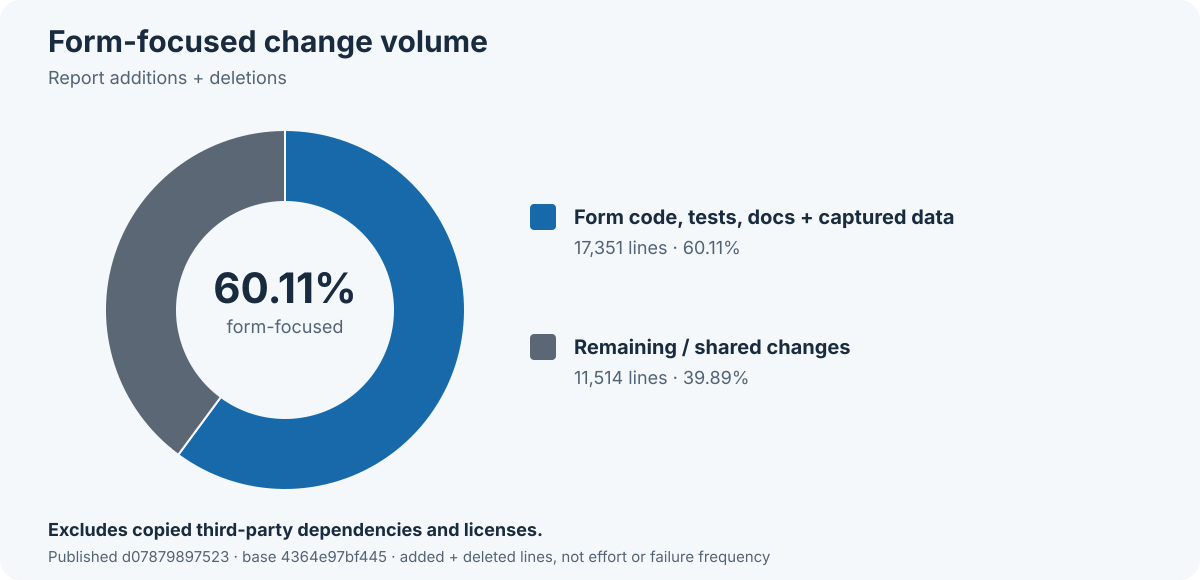

Source data for this figure (header and first rows):
group, classification, additions, deletions, changed_lines, denominator_lines, notes, base_sha, published_sha
report_universe, Form-focused code tests documentation an…, 17136, 215, 17351, 28865, Exclusive form attribution; captured dat…, 4364e97bf4452c4a303b170aa01d872d3d926739, d078798975238ec2f824de14c66954d026441564
report_universe, Remaining or shared, 10804, 710, 11514, 28865, Shared work is not exclusively credited …, 4364e97bf4452c4a303b170aa01d872d3d926739, d078798975238ec2f824de14c66954d026441564
form_focused_components, Production forms AJAX and autocomplete, 4926, 198, 5124, 17351, Subset of the same filtered report unive…, 4364e97bf4452c4a303b170aa01d872d3d926739, d078798975238ec2f824de14c66954d026441564
form_focused_components, Direct form tests and support, 10451, 17, 10468, 17351, Subset of the same filtered report unive…, 4364e97bf4452c4a303b170aa01d872d3d926739, d078798975238ec2f824de14c66954d026441564
form_focused_components, Captured form data, 1419, 0, 1419, 17351, Subset of the same filtered report unive…, 4364e97bf4452c4a303b170aa01d872d3d926739, d078798975238ec2f824de14c66954d026441564
form_focused_components, Authored form-test READMEs, 340, 0, 340, 17351, Subset of the same filtered report unive…, 4364e97bf4452c4a303b170aa01d872d3d926739, d078798975238ec2f824de14c66954d026441564
